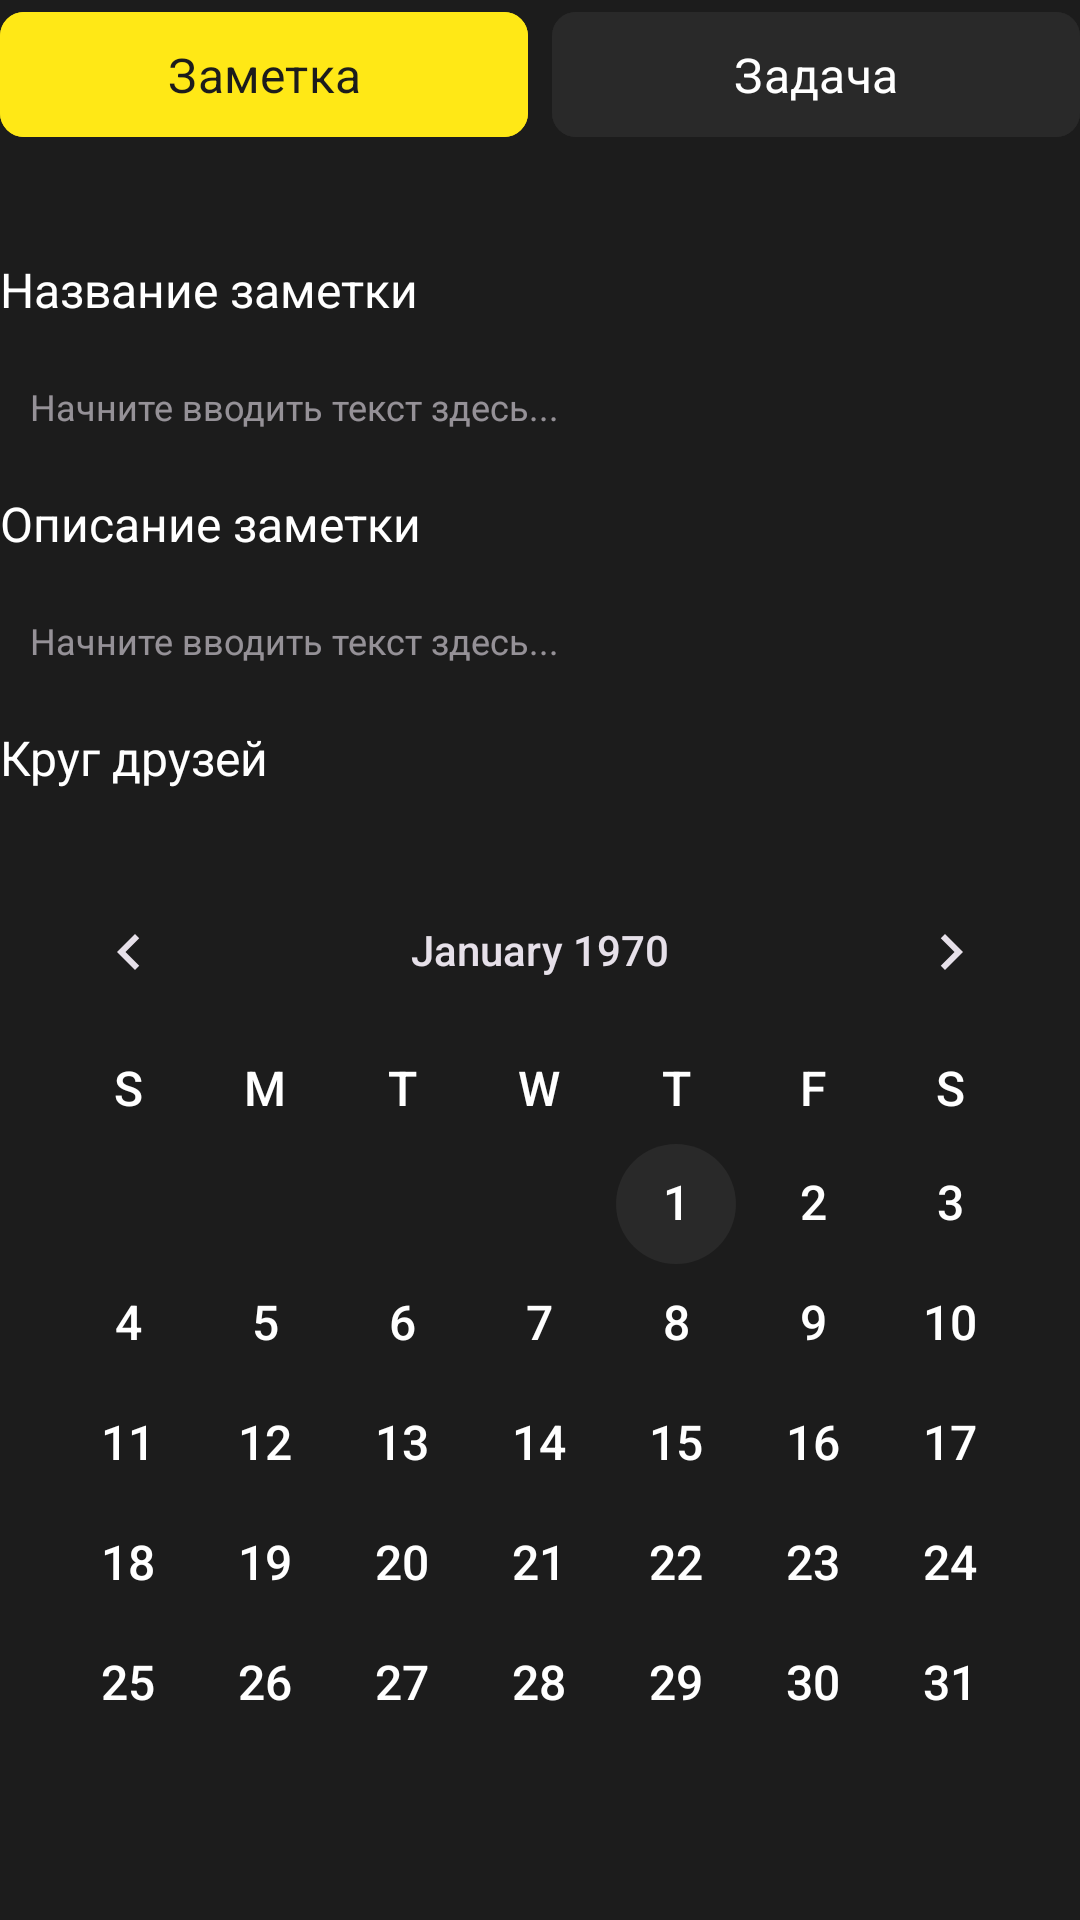

Produce the Android XML layout that renders to this screen, including the resource entries it uses.
<!-- AndroidManifest.xml: application theme Theme.ProfNotes -->
<!-- res/layout/fragment_new_note.xml -->
<?xml version="1.0" encoding="utf-8"?>
<ScrollView xmlns:android="http://schemas.android.com/apk/res/android"
    xmlns:app="http://schemas.android.com/apk/res-auto"
    xmlns:tools="http://schemas.android.com/tools"
    android:layout_width="match_parent"
    android:layout_height="match_parent"
    android:fillViewport="true"
    android:scrollbars="none"
    tools:context=".presentation.newnote.NewNoteFragment"
    tools:padding="20dp">

    <androidx.constraintlayout.widget.ConstraintLayout
        android:layout_width="match_parent"
        android:layout_height="wrap_content">

        <com.google.android.material.button.MaterialButton
            android:id="@+id/btnNote"
            style="@style/TextH2"
            android:layout_width="0dp"
            android:layout_height="wrap_content"
            android:backgroundTint="@color/yellow"
            android:paddingVertical="10dp"
            android:text="Заметка"
            android:textColor="@color/black"
            app:cornerRadius="8dp"
            app:layout_constraintEnd_toStartOf="@+id/btnTask"
            app:layout_constraintHorizontal_bias="0.5"
            app:layout_constraintStart_toStartOf="parent"
            app:layout_constraintTop_toTopOf="parent" />

        <com.google.android.material.button.MaterialButton
            android:id="@+id/btnTask"
            style="@style/TextH2"
            android:layout_width="0dp"
            android:layout_height="wrap_content"
            android:layout_marginStart="8dp"
            android:backgroundTint="@color/darkest_gray"
            android:paddingVertical="10dp"
            android:text="Задача"
            app:cornerRadius="8dp"
            app:layout_constraintEnd_toEndOf="parent"
            app:layout_constraintHorizontal_bias="0.5"
            app:layout_constraintStart_toEndOf="@+id/btnNote"
            app:layout_constraintTop_toTopOf="parent" />

        <TextView
            android:id="@+id/tvNoteName"
            style="@style/TextH2"
            android:layout_width="wrap_content"
            android:layout_height="wrap_content"
            android:layout_marginTop="36dp"
            android:text="Название заметки"
            app:layout_constraintStart_toStartOf="parent"
            app:layout_constraintTop_toBottomOf="@+id/btnNote" />

        <EditText
            android:id="@+id/etNoteName"
            android:textCursorDrawable="@drawable/et_cursor"
            style="@style/TextH5"
            android:layout_width="match_parent"
            android:layout_height="wrap_content"
            android:layout_marginTop="10dp"
            android:background="@drawable/bg_edit_text"
            android:backgroundTint="@color/darkest_gray"
            android:gravity="start"
            android:hint="Начните вводить текст здесь..."
            android:lines="1"
            android:padding="10dp"
            app:layout_constraintTop_toBottomOf="@+id/tvNoteName"
            tools:layout_editor_absoluteX="20dp" />

        <TextView
            android:id="@+id/tvNoteDescription"
            style="@style/TextH2"
            android:layout_width="wrap_content"
            android:layout_height="wrap_content"
            android:layout_marginTop="10dp"
            android:text="Описание заметки"
            app:layout_constraintStart_toStartOf="@+id/etNoteName"
            app:layout_constraintTop_toBottomOf="@+id/etNoteName" />

        <EditText
            android:id="@+id/etDescription"
            style="@style/TextH5"
            android:layout_width="match_parent"
            android:layout_height="wrap_content"
            android:layout_marginTop="10dp"
            android:background="@drawable/bg_edit_text"
            android:backgroundTint="@color/darkest_gray"
            android:gravity="start"
            android:hint="Начните вводить текст здесь..."
            android:minLines="1"
            android:padding="10dp"
            android:textCursorDrawable="@drawable/et_cursor"
            app:layout_constraintStart_toStartOf="@+id/tvNoteDescription"
            app:layout_constraintTop_toBottomOf="@+id/tvNoteDescription" />


        <TextView
            android:id="@+id/tvFriends"
            style="@style/TextH2"
            android:layout_width="wrap_content"
            android:layout_height="wrap_content"
            android:layout_marginTop="10dp"
            android:text="Круг друзей"
            app:layout_constraintStart_toStartOf="@+id/etDescription"
            app:layout_constraintTop_toBottomOf="@+id/etDescription" />

        <androidx.recyclerview.widget.RecyclerView
            android:id="@+id/recyclerView"
            android:layout_width="0dp"
            android:layout_height="wrap_content"
            android:layout_marginTop="10dp"
            android:orientation="horizontal"
            app:layoutManager="androidx.recyclerview.widget.LinearLayoutManager"
            app:layout_constraintEnd_toEndOf="parent"
            app:layout_constraintStart_toStartOf="parent"
            app:layout_constraintTop_toBottomOf="@+id/tvFriends"
            tools:itemCount="4"
            tools:listitem="@layout/item_friend" />

        <CalendarView
            android:id="@+id/calendar"
            android:layout_width="match_parent"
            android:layout_height="wrap_content"
            android:layout_marginTop="10dp"
            android:dateTextAppearance="@style/TextH1"
            android:weekDayTextAppearance="@style/TextH1"
            app:layout_constraintEnd_toEndOf="parent"
            app:layout_constraintStart_toStartOf="parent"
            app:layout_constraintTop_toBottomOf="@+id/recyclerView" />

        <TextView
            android:id="@+id/tvTaskDate"
            style="@style/TextH2"
            android:visibility="gone"
            android:layout_width="wrap_content"
            android:layout_height="wrap_content"
            android:layout_marginTop="10dp"
            android:text="Дата выполнения"
            app:layout_constraintStart_toStartOf="@+id/etDescription"
            app:layout_constraintTop_toBottomOf="@+id/etDescription" />

        <EditText
            android:id="@+id/etTaskDate"
            android:visibility="gone"
            style="@style/TextH5"
            android:layout_width="match_parent"
            android:layout_height="wrap_content"
            android:background="@drawable/bg_edit_text"
            android:backgroundTint="@color/darkest_gray"
            android:gravity="start"
            android:lines="1"
            android:padding="10dp"
            android:textCursorDrawable="@drawable/et_cursor"
            app:layout_constraintStart_toStartOf="@+id/tvTaskDate"
            app:layout_constraintTop_toBottomOf="@+id/tvTaskDate" />

    </androidx.constraintlayout.widget.ConstraintLayout>

</ScrollView>
<!-- res/layout/item_friend.xml (included above) -->
<?xml version="1.0" encoding="utf-8"?>
<androidx.constraintlayout.widget.ConstraintLayout xmlns:android="http://schemas.android.com/apk/res/android"
    xmlns:app="http://schemas.android.com/apk/res-auto"
    xmlns:tools="http://schemas.android.com/tools"
    android:layout_width="140dp"
    android:layout_height="wrap_content"
    android:background="@drawable/bg_edit_text"
    android:layout_marginEnd="8dp"
    android:backgroundTint="@color/darkest_gray"
    android:padding="10dp">

    <ImageView
        android:layout_width="0dp"
        android:layout_height="52dp"
        android:scaleType="centerCrop"
        android:layout_marginBottom="8dp"
        tools:src="@drawable/ic_avatar"
        app:layout_constraintBottom_toTopOf="@+id/textView17"
        app:layout_constraintEnd_toEndOf="parent"
        app:layout_constraintStart_toStartOf="parent"
        app:layout_constraintTop_toTopOf="parent" />

    <TextView
        android:layout_marginTop="8dp"
        android:id="@+id/textView17"
        android:layout_width="wrap_content"
        android:layout_height="wrap_content"
        android:layout_gravity="bottom"
        tools:text="Алексей Наумов"
        style="@style/TextH5"
        app:layout_constraintBottom_toBottomOf="parent"
        app:layout_constraintStart_toStartOf="parent" />

</androidx.constraintlayout.widget.ConstraintLayout>
<!-- resources referenced by this layout -->
<resources>
  <color name="black">#1C1C1C</color>
  <color name="darkest_gray">#292929</color>
  <color name="yellow">#FFE816</color>
  <!-- drawable et_cursor (drawable) -->
  <?xml version="1.0" encoding="utf-8"?>
  <shape xmlns:android="http://schemas.android.com/apk/res/android">
      <solid android:color="@color/light_gray"/>
      <size android:width="2dp"/>
  </shape>
  <!-- drawable ic_avatar: jpg bitmap (drawable, 212379 bytes) -->
  <style name="TextH1">
          <item name="android:textSize">16sp</item>
          <item name="fontFamily">@font/circe_extra_bold</item>
      </style>
  <style name="TextH2">
          <item name="android:textSize">16sp</item>
          <item name="fontFamily">@font/circe_bold</item>
      </style>
  <style name="TextH5">
          <item name="android:textSize">12sp</item>
          <item name="fontFamily">@font/circe_bold</item>
      </style>
  <style name="Theme.ProfNotes" parent="Theme.Material3.Dark.NoActionBar">
          
          <item name="colorPrimary">@color/black</item>
          <item name="colorPrimaryVariant">@color/light_gray</item>
          <item name="colorOnPrimary">@color/white</item>
          
          <item name="colorSecondary">@color/darkest_gray</item>
          <item name="colorSecondaryVariant">@color/lightest_gray</item>
          <item name="colorOnSecondary">@color/gray</item>
          
          <item name="android:statusBarColor">?attr/colorPrimary</item>
          
          <item name="android:textColor">@color/white</item>
          <item name="android:orientation">vertical</item>
          <item name="android:windowBackground">?attr/colorPrimary</item>
      </style>
  <color name="light_gray">#949494</color>
  <color name="white">#FFFFFFFF</color>
  <color name="lightest_gray">#F1F1F1</color>
  <color name="gray">#898989</color>
</resources>
